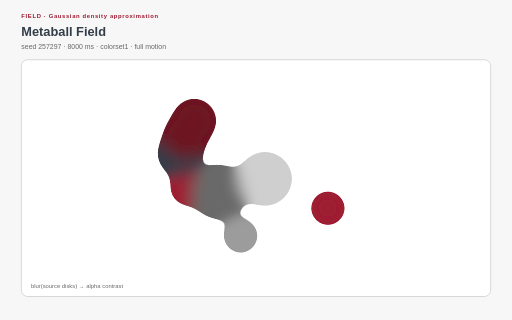
t = 0.00 s
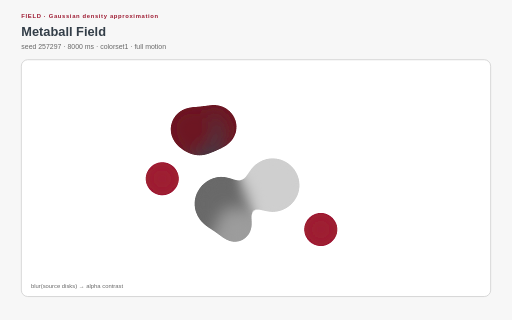
t = 2.00 s
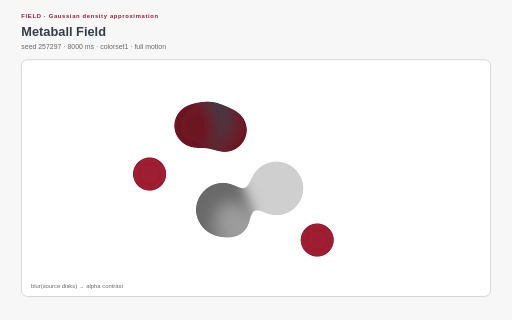
t = 3.00 s
t = 5.00 s: frame unchanged from t = 3.00 s, image omitted
t = 6.00 s: frame unchanged from t = 2.00 s, image omitted
t = 8.00 s: frame unchanged from t = 0.00 s, image omitted

The animated SVG that drew these frames (rendered in a browser with its animation timeline set to each time). Animation: 16 SMIL elements (animate=16), 17 CSS @keyframes rules; one cycle of 8.00 s, repeats indefinitely.

<?xml version="1.0" encoding="UTF-8"?>
<svg xmlns="http://www.w3.org/2000/svg" xmlns:xlink="http://www.w3.org/1999/xlink" viewBox="0 0 960 600" width="960" height="600" role="img" aria-labelledby="metaball-field-title metaball-field-desc" data-procedural-svg-version="1" data-pattern-id="procedural-svg-metaball-field" data-example-id="metaball-field" data-family="field" data-renderer="field" data-variant="5" data-pattern-revision="1" data-seed="257297" data-palette="colorset1" data-motion="full" data-motion-engine="smil" data-duration-ms="8000" data-loop="true" data-loop-contract="master-phase" data-reduced-motion-fallback="layered" data-driver="SVG blur + alpha threshold" data-technique="Gaussian density approximation" data-deterministic="true" data-standalone="true" data-parameter-values="{}" data-parameter-hash="2ed44a93ae6047574bd1e2f6908d5237653fcf7c8aeb1b7bf5da092c53b10783">
  <title id="metaball-field-title">Metaball Field</title>
  <desc id="metaball-field-desc">Moving source disks merge into an implicit-looking surface through blur and component-transfer thresholding. Deterministic seed 257297; full motion.</desc>

  <style>:root{color-scheme:light}
*{box-sizing:border-box}
.psvg-panel{fill:#ffffff;stroke:#cfcfcf;stroke-width:1.5}
.psvg-guide{fill:none;stroke:#cfcfcf;stroke-width:2}
.psvg-title{font:700 24px Arial,sans-serif;fill:#333e48}
.psvg-subtitle{font:13px Arial,sans-serif;fill:#696969}
.psvg-kicker{font:700 11px Arial,sans-serif;letter-spacing:1.222px;fill:#9e1b32}
.psvg-label{font:600 13px Arial,sans-serif;fill:#333e48}
.psvg-node-label{font:700 10px Arial,sans-serif;fill:#ffffff;pointer-events:none}
.psvg-note{font:11px Arial,sans-serif;fill:#696969}
.psvg-cell,.psvg-art circle,.psvg-art rect,.psvg-art path,.psvg-art polygon{transform-box:fill-box;transform-origin:center}
.psvg-reduced-layer{display:none}

@keyframes psvg-wave{0%,100%{transform:scale(.72);opacity:.42}50%{transform:scale(1.28);opacity:1}}
@keyframes psvg-travel{0%,100%{transform:translateX(0)}50%{transform:translateX(var(--psvg-distance))}}
@keyframes psvg-travel-overshoot{0%,100%{transform:translateX(0)}8%,92%{transform:translateX(-14px)}45%,55%{transform:translateX(calc(var(--psvg-distance) + 18px))}50%{transform:translateX(var(--psvg-distance))}}
@keyframes psvg-travel-asymmetric{0%,100%{transform:translateX(0)}28%,66%{transform:translateX(var(--psvg-distance))}}
@keyframes psvg-crossfade-a{0%,100%{opacity:.18;transform:scale(.86)}50%{opacity:.78;transform:scale(1.06)}}
@keyframes psvg-crossfade-b{0%,100%{opacity:.78;transform:scale(1.06)}50%{opacity:.18;transform:scale(.86)}}
@keyframes psvg-parallax{0%,100%{transform:translateX(calc(var(--psvg-shift)*-1))}50%{transform:translateX(var(--psvg-shift))}}
@keyframes psvg-draw{0%,10%,100%{stroke-dasharray:1;stroke-dashoffset:1}55%,78%{stroke-dasharray:1;stroke-dashoffset:0}}
@keyframes psvg-conveyor{to{stroke-dashoffset:-1}}
@keyframes psvg-trim{0%{stroke-dasharray:.16 .84;stroke-dashoffset:.2}100%{stroke-dasharray:.16 .84;stroke-dashoffset:-.8}}
@keyframes psvg-ribbon{0%,100%{transform:translateX(-9px);opacity:.4}50%{transform:translateX(9px);opacity:.9}}
@keyframes psvg-contour{0%,100%{transform:scale(.88);opacity:.18}50%{transform:scale(1.1);opacity:.62}}
@keyframes psvg-cell-state{0%,100%{opacity:.28}50%{opacity:.95}}
@keyframes psvg-rd{0%,100%{opacity:.35}50%{opacity:1}}
@keyframes psvg-seed{0%,8%,100%{transform:scale(.35);opacity:.25}48%,78%{transform:scale(1);opacity:1}}
@keyframes psvg-tile-wave{0%,100%{transform:scale(.72) rotate(0deg);opacity:.32}50%{transform:scale(1.12) rotate(45deg);opacity:.92}}
@keyframes psvg-state-card{0%,18%,100%{opacity:.38;transform:scale(.94)}35%,58%{opacity:1;transform:scale(1.08)}75%{opacity:.62;transform:scale(1)}}

@media(prefers-reduced-motion:reduce){.psvg-motion-layer{display:none!important}.psvg-reduced-layer{display:inline!important}*{animation:none!important}}</style>
  <rect width="960" height="600" fill="#f7f7f7"/>
  <text class="psvg-kicker" x="40" y="34">FIELD · Gaussian density approximation</text>
  <text class="psvg-title" x="40" y="68">Metaball Field</text>
  <text class="psvg-subtitle" x="40" y="92">seed 257297 · 8000 ms · colorset1 · full motion</text>
  <g class="psvg-motion-layer" data-motion-layer="animated"><rect class="psvg-panel" x="40" y="112" width="880" height="444" rx="12"/><g class="psvg-art" data-role="procedural-art"><defs><filter id="metaball-field-goo" x="-25%" y="-25%" width="150%" height="150%"><feGaussianBlur in="SourceGraphic" stdDeviation="14" result="blur"/><feColorMatrix in="blur" mode="matrix" values="1 0 0 0 0 0 1 0 0 0 0 0 1 0 0 0 0 0 24 -10"/></filter></defs><g filter="url(#metaball-field-goo)"><circle cx="351.637" cy="352.883" r="32" fill="#9e1b32"><animate attributeName="cx" values="351.637;256.782;351.637" dur="8.000s" repeatCount="indefinite"/><animate attributeName="cy" values="352.883;317.617;352.883" dur="8.000s" repeatCount="indefinite"/></circle><circle cx="364.167" cy="226.263" r="41" fill="#6d1222"><animate attributeName="cx" values="364.167;441.053;364.167" dur="8.000s" repeatCount="indefinite"/><animate attributeName="cy" values="226.263;249.684;226.263" dur="8.000s" repeatCount="indefinite"/></circle><circle cx="409.73" cy="359.574" r="50" fill="#696969"><animate attributeName="cx" values="409.73;420.562;409.73" dur="8.000s" repeatCount="indefinite"/><animate attributeName="cy" values="359.574;404.517;359.574" dur="8.000s" repeatCount="indefinite"/></circle><circle cx="451.16" cy="442.265" r="32" fill="#9c9c9c"><animate attributeName="cx" values="451.16;429.691;451.16" dur="8.000s" repeatCount="indefinite"/><animate attributeName="cy" values="442.265;402.497;442.265" dur="8.000s" repeatCount="indefinite"/></circle><circle cx="336.913" cy="288.338" r="41" fill="#333e48"><animate attributeName="cx" values="336.913;410.929;336.913" dur="8.000s" repeatCount="indefinite"/><animate attributeName="cy" values="288.338;212.818;288.338" dur="8.000s" repeatCount="indefinite"/></circle><circle cx="496.9" cy="335.303" r="50" fill="#cfcfcf"><animate attributeName="cx" values="496.9;525.646;496.9" dur="8.000s" repeatCount="indefinite"/><animate attributeName="cy" values="335.303;359.154;335.303" dur="8.000s" repeatCount="indefinite"/></circle><circle cx="614.827" cy="390.517" r="32" fill="#9e1b32"><animate attributeName="cx" values="614.827;588.091;614.827" dur="8.000s" repeatCount="indefinite"/><animate attributeName="cy" values="390.517;470.035;390.517" dur="8.000s" repeatCount="indefinite"/></circle><circle cx="347.444" cy="255.858" r="41" fill="#6d1222"><animate attributeName="cx" values="347.444;374.431;347.444" dur="8.000s" repeatCount="indefinite"/><animate attributeName="cy" values="255.858;229.101;255.858" dur="8.000s" repeatCount="indefinite"/></circle></g></g><text class="psvg-note" x="58" y="540">blur(source disks) → alpha contrast</text></g><g class="psvg-reduced-layer" data-motion-layer="reduced"><rect class="psvg-panel" x="40" y="112" width="880" height="444" rx="12"/><g class="psvg-art" data-role="procedural-art"><defs><filter id="metaball-field-goo-reduced" x="-25%" y="-25%" width="150%" height="150%"><feGaussianBlur in="SourceGraphic" stdDeviation="14" result="blur"/><feColorMatrix in="blur" mode="matrix" values="1 0 0 0 0 0 1 0 0 0 0 0 1 0 0 0 0 0 24 -10"/></filter></defs><g filter="url(#metaball-field-goo-reduced)"><circle cx="351.637" cy="352.883" r="32" fill="#9e1b32"></circle><circle cx="364.167" cy="226.263" r="41" fill="#6d1222"></circle><circle cx="409.73" cy="359.574" r="50" fill="#696969"></circle><circle cx="451.16" cy="442.265" r="32" fill="#9c9c9c"></circle><circle cx="336.913" cy="288.338" r="41" fill="#333e48"></circle><circle cx="496.9" cy="335.303" r="50" fill="#cfcfcf"></circle><circle cx="614.827" cy="390.517" r="32" fill="#9e1b32"></circle><circle cx="347.444" cy="255.858" r="41" fill="#6d1222"></circle></g></g><text class="psvg-note" x="58" y="540">blur(source disks) → alpha contrast</text></g>
</svg>
